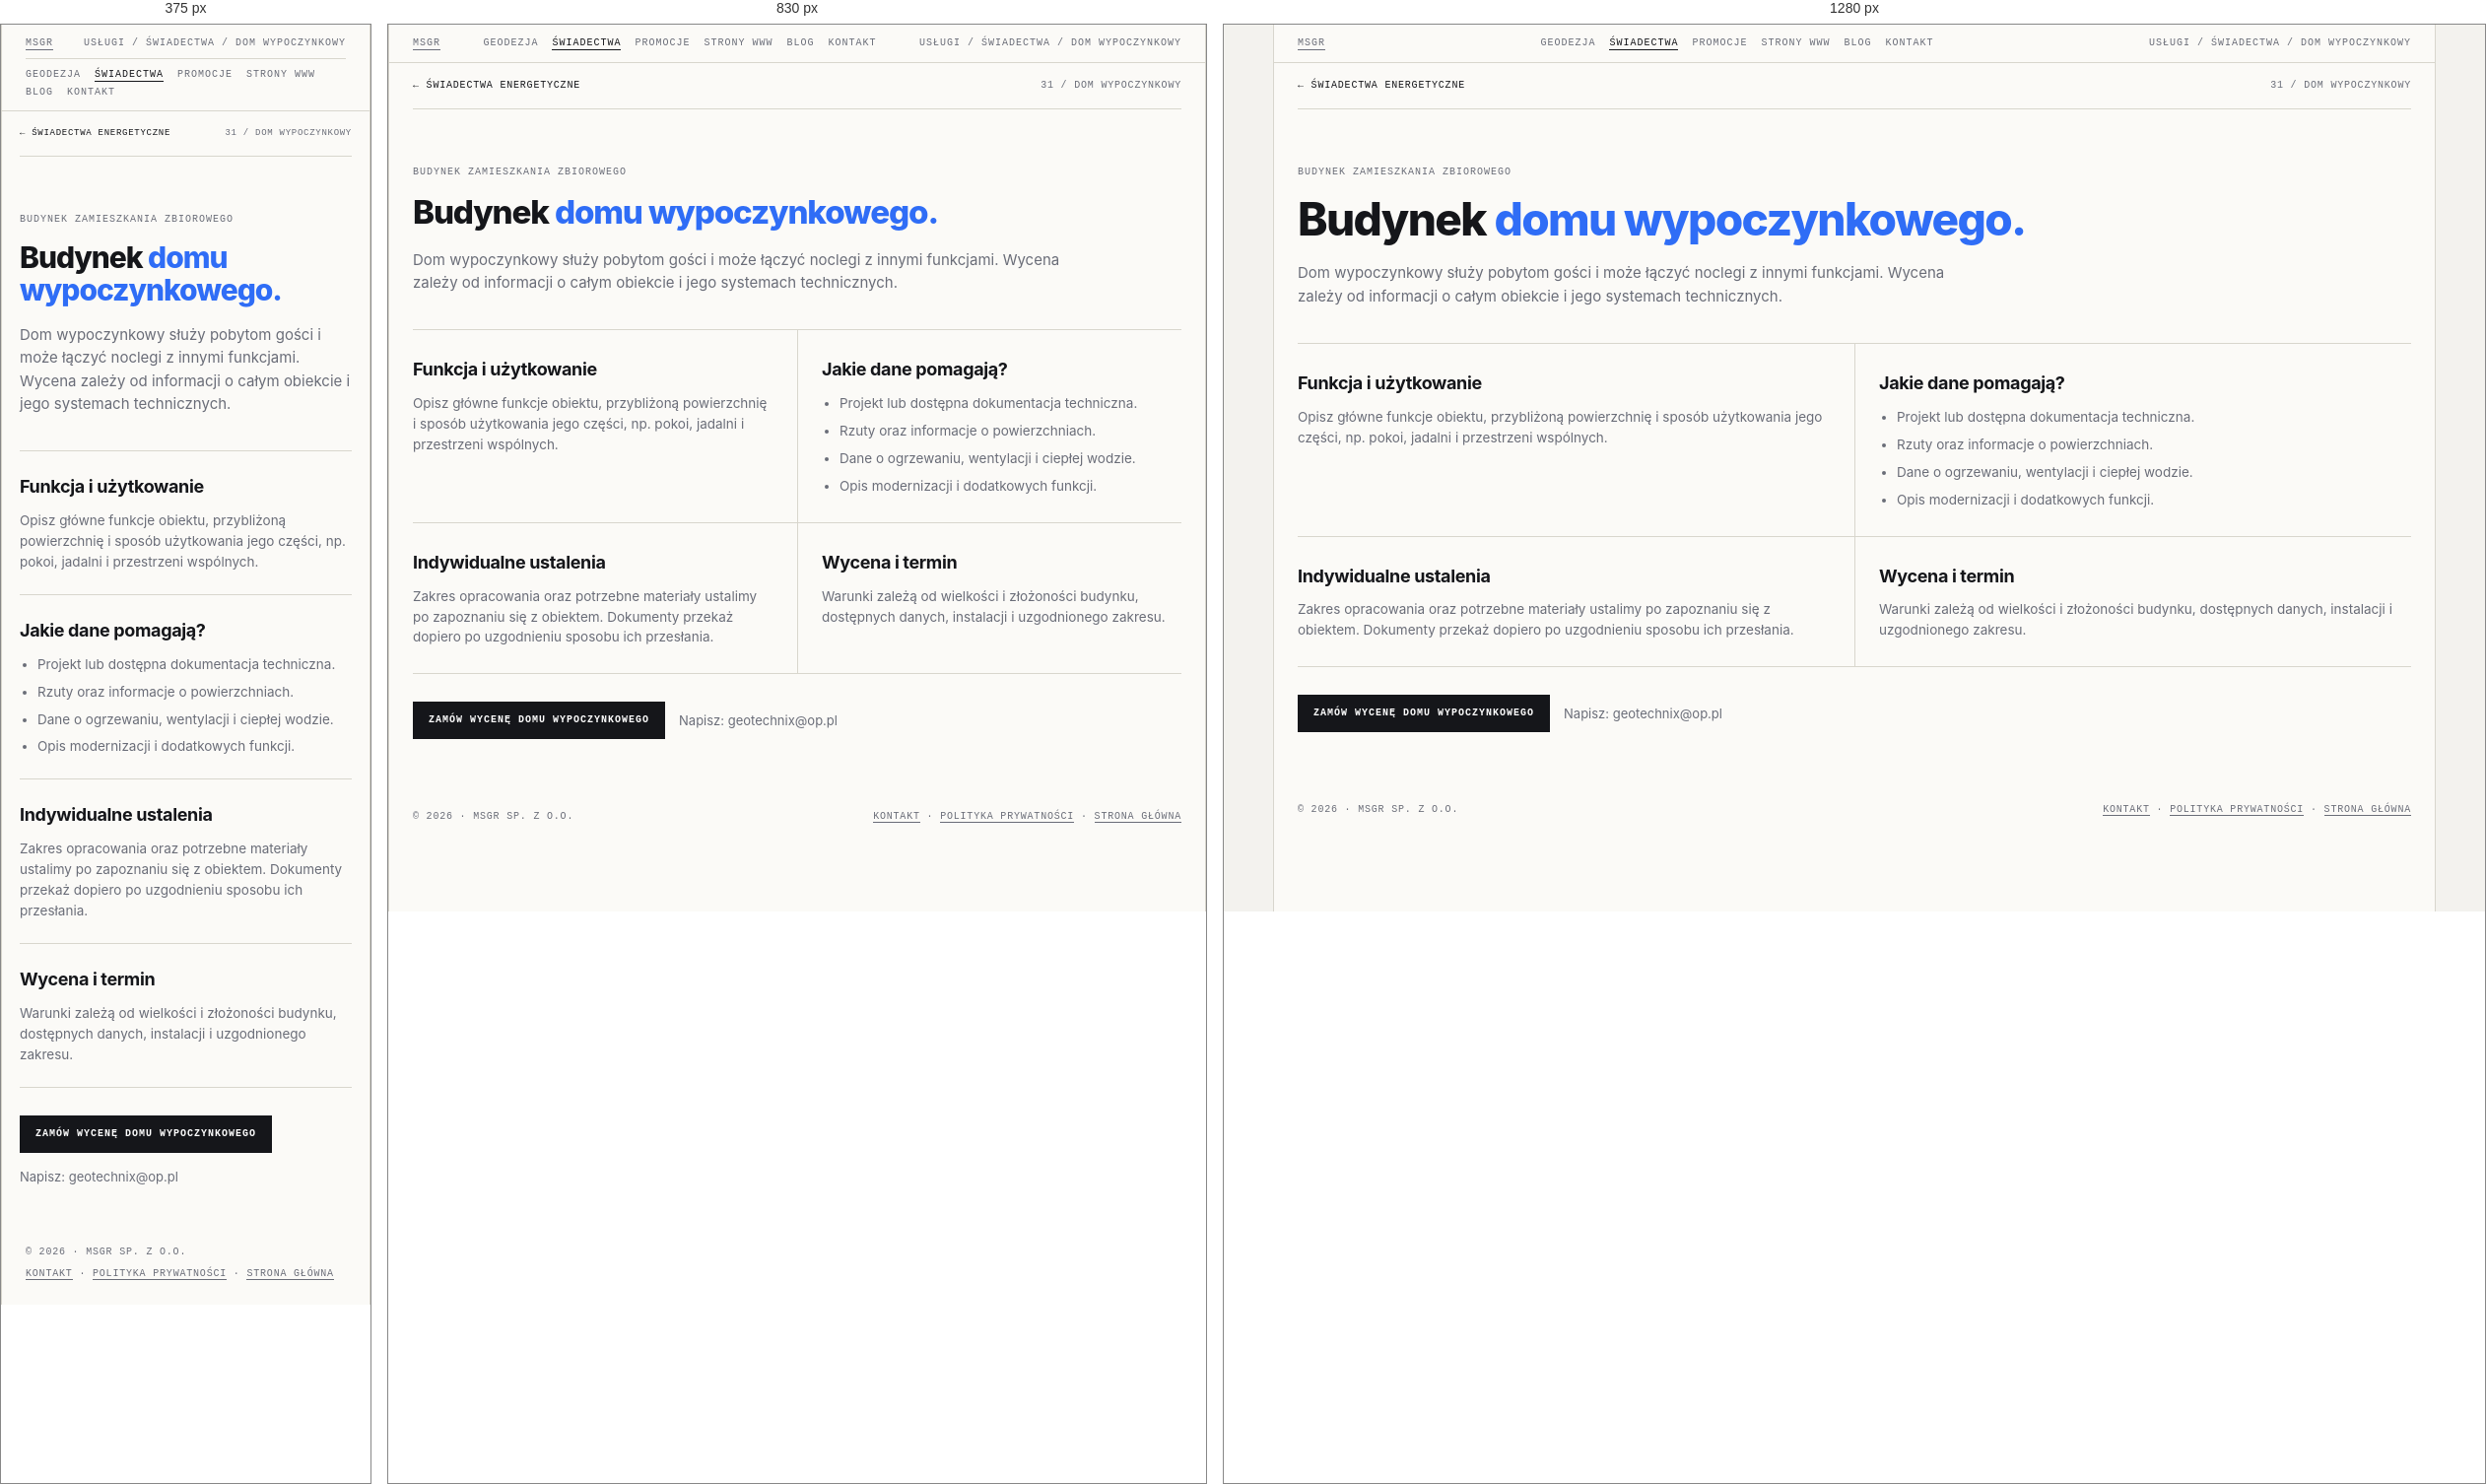
Rendered at 375 px, 830 px and 1280 px, left to right.

<!-- file: swiadectwo-domu-wypoczynkowego.html -->
<!doctype html>
<html lang="pl">
<head>
<meta name="theme-color" content="#f3f2ee">
<link rel="canonical" href="https://geocert.pl/swiadectwo-domu-wypoczynkowego.html">
<meta charset="utf-8"><meta name="viewport" content="width=device-width, initial-scale=1">
<meta name="description" content="Świadectwo energetyczne: Budynek domu wypoczynkowego. Informacje o zakresie, dokumentach i indywidualnej wycenie w MSGR.">
<title>Świadectwo energetyczne — Budynek domu wypoczynkowego | MSGR</title>
<link rel="icon" href="favicon.ico" sizes="any"><link rel="stylesheet" href="swiadectwa.css">
    <meta property="og:type" content="website">
    <meta property="og:locale" content="pl_PL">
    <meta property="og:site_name" content="MSGR">
    <meta property="og:title" content="Świadectwo energetyczne — Budynek domu wypoczynkowego | MSGR">
    <meta property="og:description" content="Świadectwo energetyczne: Budynek domu wypoczynkowego. Informacje o zakresie, dokumentach i indywidualnej wycenie w MSGR.">
    <meta name="twitter:card" content="summary">
    <meta name="twitter:title" content="Świadectwo energetyczne — Budynek domu wypoczynkowego | MSGR">
    <meta name="twitter:description" content="Świadectwo energetyczne: Budynek domu wypoczynkowego. Informacje o zakresie, dokumentach i indywidualnej wycenie w MSGR.">
</head>
<body><div class="frame">
  <div class="bar"><a href="index.html">MSGR</a><nav class="bar-nav" aria-label="Menu główne"><a href="geodezja.html">Geodezja</a><a href="swiadectwa.html" aria-current="page">Świadectwa</a><a href="promocje.html">Promocje</a><a href="msgrit.html">Strony WWW</a><a href="blog.html">Blog</a><a href="kontakt.html">Kontakt</a></nav><span>Usługi / Świadectwa / Dom wypoczynkowy</span></div>
  <main class="detail-main">
    <nav class="detail-crumb" aria-label="Nawigacja okruszkowa"><a href="swiadectwa.html">← Świadectwa energetyczne</a><span>31 / Dom wypoczynkowy</span></nav>
    <header class="detail-hero"><span class="eyebrow">Budynek zamieszkania zbiorowego</span><h1>Budynek <em>domu wypoczynkowego.</em></h1>
      <p class="lead">Dom wypoczynkowy służy pobytom gości i może łączyć noclegi z innymi funkcjami. Wycena zależy od informacji o całym obiekcie i jego systemach technicznych.</p></header>
    <div class="detail-sections">
      <section class="detail-section"><h2>Funkcja i użytkowanie</h2><p>Opisz główne funkcje obiektu, przybliżoną powierzchnię i sposób użytkowania jego części, np. pokoi, jadalni i przestrzeni wspólnych.</p></section>
      <section class="detail-section"><h2>Jakie dane pomagają?</h2><ul><li>Projekt lub dostępna dokumentacja techniczna.</li><li>Rzuty oraz informacje o powierzchniach.</li><li>Dane o ogrzewaniu, wentylacji i ciepłej wodzie.</li><li>Opis modernizacji i dodatkowych funkcji.</li></ul></section>
      <section class="detail-section"><h2>Indywidualne ustalenia</h2><p>Zakres opracowania oraz potrzebne materiały ustalimy po zapoznaniu się z obiektem. Dokumenty przekaż dopiero po uzgodnieniu sposobu ich przesłania.</p></section>
      <section class="detail-section"><h2>Wycena i termin</h2><p>Warunki zależą od wielkości i złożoności budynku, dostępnych danych, instalacji i uzgodnionego zakresu.</p></section>
    </div>
    <div class="detail-cta"><a class="btn primary" href="kontakt.html?service=swiadectwo&amp;typ=domu-wypoczynkowego">Zamów wycenę domu wypoczynkowego</a><p>Napisz: <a href="mailto:geotechnix@op.pl">geotechnix@op.pl</a></p></div>
  </main>
  <footer><span>© 2026 · MSGR sp. z o.o.</span><span><a href="kontakt.html">Kontakt</a> · <a href="polityka-prywatnosci.html">Polityka prywatności</a> · <a href="index.html">Strona główna</a></span></footer>
</div></body></html>


/* @media block from swiadectwa.css */
@media (max-width:900px){
  .hero{grid-template-columns:1fr}
  .grid{grid-template-columns:1fr}
  .card{border-right:0}
  .info{grid-template-columns:1fr}
  .info > div:first-child{border-right:0;border-bottom:1px solid var(--line)}
}

/* @media block from swiadectwa.css */
@media(max-width:760px){
  .bar{flex-wrap:wrap;gap:8px}
  .bar .bar-nav{order:3;width:100%;justify-content:flex-start;padding-top:9px;border-top:1px solid var(--line)}
}

/* @media block from swiadectwa.css */
@media (max-width:760px){
  .quote{grid-template-columns:1fr;gap:24px;padding:36px 18px}
  .form-grid{grid-template-columns:1fr}
  .quote-form .full{grid-column:auto}
  .detail-main{padding:0 18px 36px}
  .detail-sections{grid-template-columns:1fr}
  .detail-section,.detail-section:nth-child(even){padding:22px 0;border-left:0}
  .detail-crumb{font-size:9px}
}